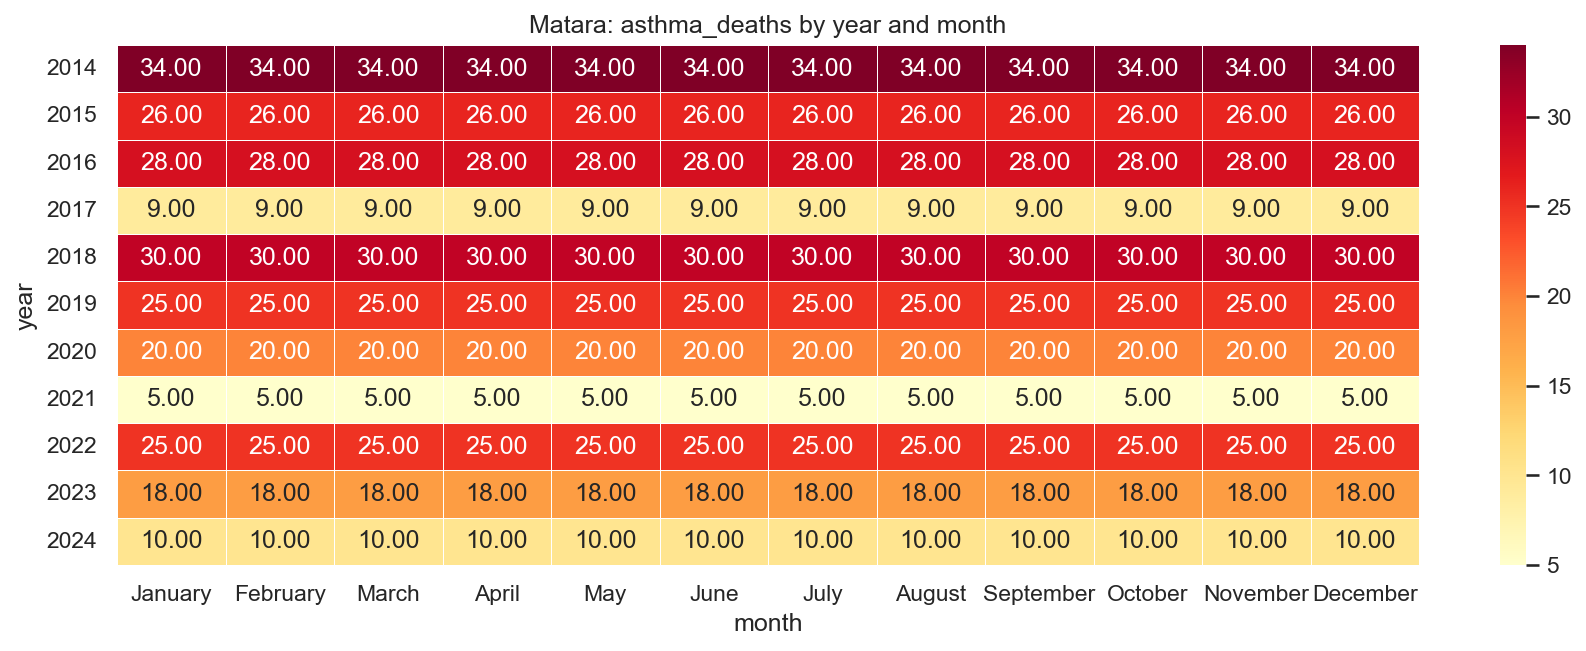

Data behind this chart, as committed beside it:
year, January, February, March, April, May, June, July, August, September, October, November, December
2014, 34.0, 34.0, 34.0, 34.0, 34.0, 34.0, 34.0, 34.0, 34.0, 34.0, 34.0, 34.0
2015, 26.0, 26.0, 26.0, 26.0, 26.0, 26.0, 26.0, 26.0, 26.0, 26.0, 26.0, 26.0
2016, 28.0, 28.0, 28.0, 28.0, 28.0, 28.0, 28.0, 28.0, 28.0, 28.0, 28.0, 28.0
2017, 9.0, 9.0, 9.0, 9.0, 9.0, 9.0, 9.0, 9.0, 9.0, 9.0, 9.0, 9.0
2018, 30.0, 30.0, 30.0, 30.0, 30.0, 30.0, 30.0, 30.0, 30.0, 30.0, 30.0, 30.0
2019, 25.0, 25.0, 25.0, 25.0, 25.0, 25.0, 25.0, 25.0, 25.0, 25.0, 25.0, 25.0
2020, 20.0, 20.0, 20.0, 20.0, 20.0, 20.0, 20.0, 20.0, 20.0, 20.0, 20.0, 20.0
2021, 5.0, 5.0, 5.0, 5.0, 5.0, 5.0, 5.0, 5.0, 5.0, 5.0, 5.0, 5.0
2022, 25.0, 25.0, 25.0, 25.0, 25.0, 25.0, 25.0, 25.0, 25.0, 25.0, 25.0, 25.0
2023, 18.0, 18.0, 18.0, 18.0, 18.0, 18.0, 18.0, 18.0, 18.0, 18.0, 18.0, 18.0
2024, 10.0, 10.0, 10.0, 10.0, 10.0, 10.0, 10.0, 10.0, 10.0, 10.0, 10.0, 10.0
